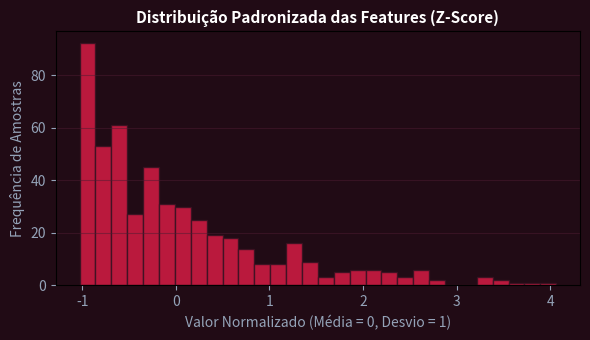

The matplotlib source for this figure:
import numpy as np
import matplotlib.pyplot as plt

np.random.seed(42)
bruto = np.random.exponential(5, 500)
padronizado = (bruto - np.mean(bruto)) / np.std(bruto)
fig, ax = plt.subplots(figsize=(6, 3.5), facecolor='#210b15')
ax.set_facecolor('#210b15')
ax.hist(padronizado, bins=30, color='#e11d48', alpha=0.8, edgecolor='#331221')
ax.set_title('Distribuição Padronizada das Features (Z-Score)', color='#ffffff', fontsize=11, fontweight='bold')
ax.set_xlabel('Valor Normalizado (Média = 0, Desvio = 1)', color='#94a3b8')
ax.set_ylabel('Frequência de Amostras', color='#94a3b8')
ax.tick_params(colors='#94a3b8')
ax.grid(axis='y', color='#4d1b32', alpha=0.5)
plt.tight_layout()
plt.savefig('grafico_resolucao.png', dpi=120)
plt.close()
